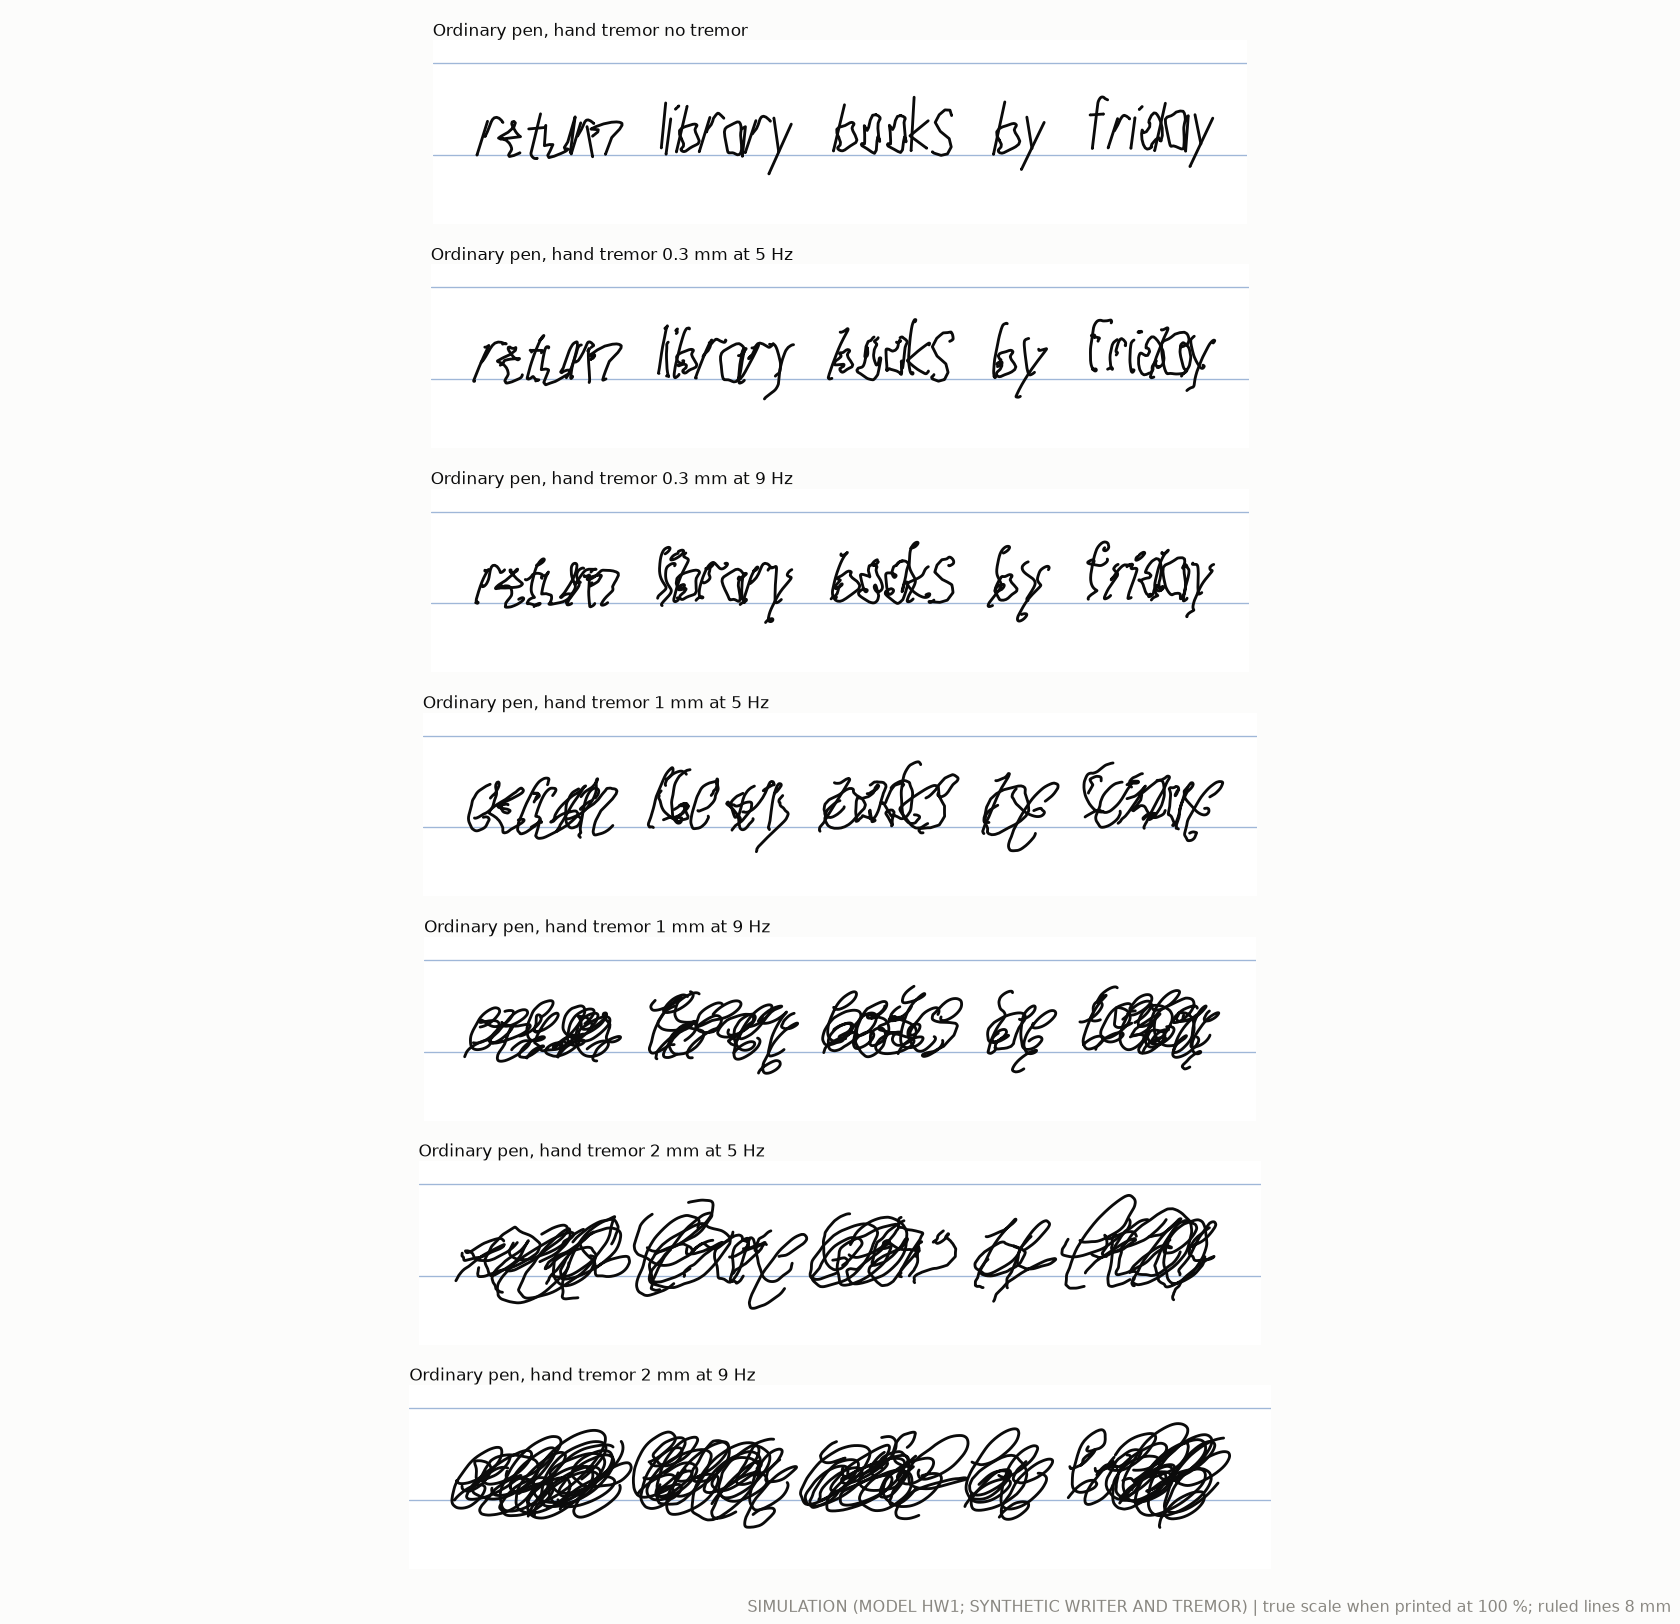

Values plotted in this chart, from the file beside it:
case, f0_hz, amp_m
no tremor, , 
0.3 mm at 5 Hz, 5.0, 0.0003
0.3 mm at 9 Hz, 9.0, 0.0003
1 mm at 5 Hz, 5.0, 0.001
1 mm at 9 Hz, 9.0, 0.001
2 mm at 5 Hz, 5.0, 0.002
2 mm at 9 Hz, 9.0, 0.002
